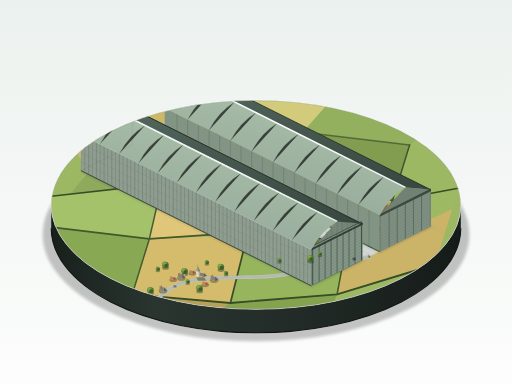
t = 0.00 s
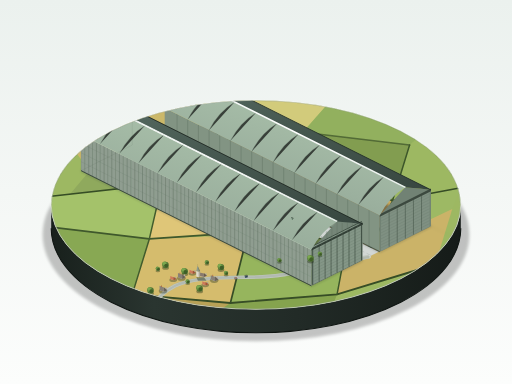
t = 1.65 s
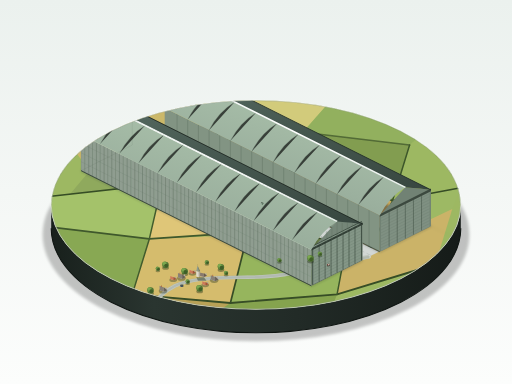
t = 3.30 s
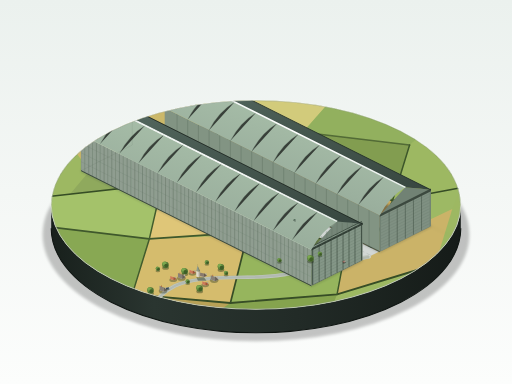
t = 4.95 s
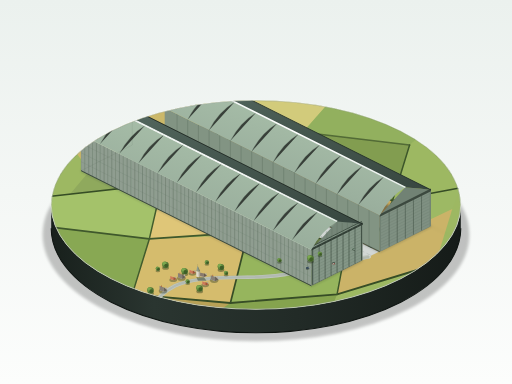
t = 6.74 s
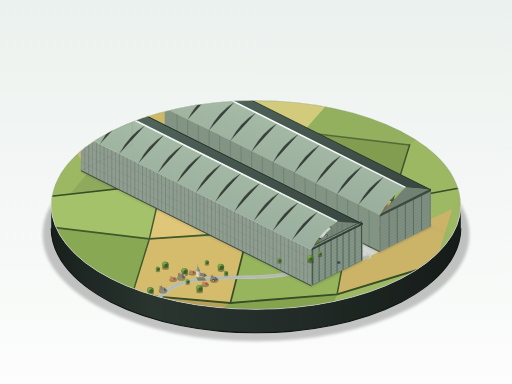
t = 8.64 s

The animated SVG that drew these frames (rendered in a browser with its animation timeline set to each time). Animation: 3 SMIL elements (animateMotion=3); frames cover the first 8.64 s, repeats indefinitely.

<svg xmlns="http://www.w3.org/2000/svg" viewBox="0 0 1200 900" width="100%" height="100%">
  <defs>
    <!-- Background Gradient -->
    <linearGradient id="bgGrad" x1="0%" y1="0%" x2="0%" y2="100%">
      <stop offset="0%" stop-color="#ebf1ee"/>
      <stop offset="50%" stop-color="#f4f7f5"/>
      <stop offset="100%" stop-color="#fcfdfc"/>
    </linearGradient>

    <!-- Pedestal Plinth Gradients -->
    <linearGradient id="plinthSide" x1="0%" y1="0%" x2="100%" y2="0%">
      <stop offset="0%" stop-color="#18201c"/>
      <stop offset="25%" stop-color="#2a3530"/>
      <stop offset="60%" stop-color="#222b27"/>
      <stop offset="100%" stop-color="#151b18"/>
    </linearGradient>
    <linearGradient id="plinthBevel" x1="0%" y1="0%" x2="0%" y2="100%">
      <stop offset="0%" stop-color="#ffffff" stop-opacity="0.6"/>
      <stop offset="100%" stop-color="#ffffff" stop-opacity="0.0"/>
    </linearGradient>

    <!-- Filters for Soft Miniature Lighting -->
    <filter id="pedestalShadow" x="-20%" y="-20%" width="140%" height="140%">
      <feGaussianBlur in="SourceAlpha" stdDeviation="16"/>
      <feColorMatrix type="matrix" values="0 0 0 0 0   0 0 0 0 0   0 0 0 0 0  0 0 0 0.28 0"/>
      <feOffset dx="0" dy="18"/>
      <feBlend in="SourceGraphic" in2="blurOut" mode="normal"/>
    </filter>

    <filter id="softGroundShadow" x="-20%" y="-20%" width="140%" height="140%">
      <feGaussianBlur stdDeviation="4"/>
    </filter>

    <filter id="diffuseLightBlur" x="-10%" y="-10%" width="120%" height="120%">
      <feGaussianBlur stdDeviation="1.2"/>
    </filter>

    <!-- Roof Surface Gradients -->
    <!-- Lit Roof Slope (Left) -->
    <linearGradient id="roofLitGrad" x1="0%" y1="100%" x2="60%" y2="0%">
      <stop offset="0%" stop-color="#8a9c8c"/>
      <stop offset="45%" stop-color="#9bb09e"/>
      <stop offset="85%" stop-color="#a8bfa9"/>
      <stop offset="100%" stop-color="#b6cbb7"/>
    </linearGradient>

    <!-- Shadow Roof Slope (Right) -->
    <linearGradient id="roofShadowGrad" x1="0%" y1="0%" x2="100%" y2="100%">
      <stop offset="0%" stop-color="#556960"/>
      <stop offset="40%" stop-color="#475951"/>
      <stop offset="100%" stop-color="#384740"/>
    </linearGradient>

    <!-- Skylight Ribbon Gradient -->
    <linearGradient id="skylightGrad" x1="0%" y1="50%" x2="100%" y2="50%">
      <stop offset="0%" stop-color="#eaf1ed"/>
      <stop offset="50%" stop-color="#ffffff"/>
      <stop offset="100%" stop-color="#dce6e0"/>
    </linearGradient>

    <!-- Clip Path for Circular Diorama Top (Projected Ellipse) -->
    <clipPath id="pedestalClip">
      <ellipse cx="600" cy="480" rx="480" ry="245"/>
    </clipPath>

    <!-- Reusable Cottage Type A -->
    <g id="cottageA">
      <!-- Ground AO -->
      <ellipse cx="6" cy="6" rx="9" ry="5" fill="#2d3a24" opacity="0.4"/>
      <!-- Walls: Lit & Shadow -->
      <polygon points="0,4 7,7 7,1 0,-2" fill="#d9d5c8"/>
      <polygon points="7,7 13,4 13,-2 7,1" fill="#aba596"/>
      <!-- Roof Pitched -->
      <polygon points="-1,4 7,7 7,0 -1,-3" fill="#cf7a57"/>
      <polygon points="7,7 14,4 7,-1 7,0" fill="#a45636"/>
      <!-- Tiny Gable Trim -->
      <line x1="7" y1="0" x2="7" y2="7" stroke="#884226" stroke-width="0.5"/>
    </g>

    <!-- Reusable Cottage Type B (With Chimney) -->
    <g id="cottageB">
      <ellipse cx="7" cy="7" rx="10" ry="6" fill="#2d3a24" opacity="0.4"/>
      <polygon points="0,5 9,9 9,1 0,-3" fill="#e3ded4"/>
      <polygon points="9,9 16,5 16,-3 9,1" fill="#b8b1a2"/>
      <polygon points="-1,5 9,9 9,-1 -1,-5" fill="#888177"/>
      <polygon points="9,9 17,5 9,-2 9,-1" fill="#676057"/>
      <!-- Chimney -->
      <rect x="3" y="-6" width="1.5" height="4" fill="#a45636"/>
    </g>

    <!-- Reusable Round Deciduous Tree -->
    <g id="treeLarge">
      <ellipse cx="8" cy="8" rx="8" ry="4.5" fill="#24331a" opacity="0.42"/>
      <rect x="7" y="1" width="2" height="6" fill="#4d3b2c"/>
      <!-- Spherical foliage puffs -->
      <circle cx="8" cy="1" r="7.5" fill="#4e7232"/>
      <circle cx="6" cy="-1" r="6" fill="#648f41"/>
      <circle cx="5" cy="-2.5" r="4.2" fill="#7ba84f"/>
      <circle cx="9.5" cy="2.5" r="4.5" fill="#3f5e27"/>
    </g>

    <g id="treeSmall">
      <ellipse cx="5" cy="5" rx="5.5" ry="3" fill="#24331a" opacity="0.38"/>
      <rect x="4.5" y="1" width="1.2" height="4" fill="#4d3b2c"/>
      <circle cx="5" cy="0" r="5" fill="#547a37"/>
      <circle cx="3.8" cy="-1.5" r="3.8" fill="#6c9947"/>
      <circle cx="6.2" cy="1" r="3" fill="#3e5b27"/>
    </g>
  </defs>

  <style><![CDATA[
    .hedgerow { stroke-linecap: round; stroke-linejoin: round; }
    .roof-rib { stroke: #5b6e60; stroke-width: 0.8; opacity: 0.65; }
    .wall-mullion-shadow { stroke: #556858; stroke-width: 0.9; }
    .wall-mullion-lit { stroke: #a3b6a4; stroke-width: 0.5; }
  ]]></style>

  <!-- 1. Exhibition Room Quiet Clean Background -->
  <rect width="1200" height="900" fill="url(#bgGrad)"/>

  <!-- 2. Pedestal Plinth Cast Floor Shadow -->
  <ellipse cx="600" cy="550" rx="500" ry="250" fill="black" opacity="0.22" filter="url(#softGroundShadow)"/>

  <!-- 3. Cylindrical Plinth Solid Side Wall (3D Edge) -->
  <path d="M 120,480 A 480,245 0 0,0 1080,480 L 1080,535 A 480,245 0 0,1 120,535 Z" fill="url(#plinthSide)"/>
  <!-- Bevel & Bottom Shadow Rim on Pedestal Side -->
  <path d="M 120,535 A 480,245 0 0,0 1080,535" stroke="#0e1411" stroke-width="2.5" fill="none"/>
  <path d="M 120,480 A 480,245 0 0,0 1080,480" stroke="url(#plinthBevel)" stroke-width="1.8" fill="none"/>

  <!-- 4. DIORAMA MODEL TOP (Clipped within the Pedestal Ellipse) -->
  <g clip-path="url(#pedestalClip)">

    <!-- A. Farmland Mosaic Parcels (Yellows & Greens) -->
    <g id="farmlandFields">
      <!-- Base Field Cover -->
      <rect x="100" y="200" width="1000" height="600" fill="#9db862"/>

      <!-- Patchwork Agricultural Quilt -->
      <!-- Top-Left Far Quadrant (Atmospherically softened & slightly paler) -->
      <polygon points="120,280 440,220 520,330 210,400" fill="#d2b96a" opacity="0.88"/>
      <polygon points="210,400 520,330 480,420 160,460" fill="#8ea85c" opacity="0.9"/>
      <polygon points="440,220 780,230 710,310 520,330" fill="#ded081" opacity="0.82"/>
      <polygon points="780,230 1050,260 960,340 710,310" fill="#91b05d" opacity="0.85"/>
      <polygon points="520,330 710,310 680,400 480,420" fill="#cca858" opacity="0.88"/>

      <!-- Center & Foreground Quadrants -->
      <polygon points="120,460 380,430 350,560 100,530" fill="#a4c26a"/>
      <polygon points="380,430 680,400 640,540 350,560" fill="#dfc678"/>
      <polygon points="100,530 350,560 310,690 90,620" fill="#88a853"/>
      <polygon points="350,560 580,550 540,710 310,690" fill="#d5bc6d"/>
      <polygon points="580,550 820,530 790,690 540,710" fill="#96b55d"/>
      <polygon points="710,310 960,340 920,470 680,400" fill="#829d50"/>
      <polygon points="680,400 920,470 870,580 640,540" fill="#cbab5c"/>
      <polygon points="820,530 1060,490 1020,620 790,690" fill="#cbb368"/>
      <polygon points="920,470 1080,440 1060,490 870,580" fill="#9db964"/>
      <polygon points="310,690 540,710 510,750 250,730" fill="#b8a156"/>
      <polygon points="540,710 790,690 770,740 480,750" fill="#85a34e"/>
    </g>

    <!-- B. Hedgerows (Thin, organic parcel dividers with soft miniature texture) -->
    <g id="hedgerows">
      <path d="M 120,280 L 440,220 L 780,230 L 1050,260" stroke="#486134" stroke-width="3" fill="none" class="hedgerow" opacity="0.6"/>
      <path d="M 210,400 L 520,330 L 710,310 L 960,340" stroke="#3b5229" stroke-width="3.5" fill="none" class="hedgerow" opacity="0.7"/>
      <path d="M 120,460 L 480,420 L 680,400 L 920,470 L 1080,440" stroke="#364d25" stroke-width="4" fill="none" class="hedgerow"/>
      <path d="M 100,530 L 350,560 L 640,540 L 870,580" stroke="#3f582c" stroke-width="4" fill="none" class="hedgerow"/>
      <path d="M 310,690 L 540,710 L 790,690 L 1020,620" stroke="#374d26" stroke-width="4.5" fill="none" class="hedgerow"/>
      <!-- Transverse Boundaries -->
      <path d="M 440,220 L 520,330 L 480,420 L 380,430 L 350,560 L 310,690" stroke="#425c2d" stroke-width="3.5" fill="none" class="hedgerow"/>
      <path d="M 710,310 L 680,400 L 640,540 L 580,550 L 540,710" stroke="#374d26" stroke-width="4" fill="none" class="hedgerow"/>
      <path d="M 960,340 L 920,470 L 870,580 L 820,530 L 790,690" stroke="#3d572a" stroke-width="3.5" fill="none" class="hedgerow"/>
    </g>

    <!-- C. Roads & Thoroughfares -->
    <g id="roads">
      <!-- Straight Road in the Gap between the two Giant Sheds -->
      <polygon points="852,608 888,590 384,338 348,356" fill="#d2d7d4"/>
      <line x1="870" y1="599" x2="366" y2="347" stroke="#b4bcb7" stroke-width="1.5" stroke-dasharray="12,6"/>

      <!-- Country Lane winding from bottom edge, past village, to the sheds' gap -->
      <path d="M 340,740 Q 370,690 410,670 T 560,650 T 720,630 L 865,602" fill="none" stroke="#d5dad6" stroke-width="8" stroke-linecap="round"/>
      <path d="M 340,740 Q 370,690 410,670 T 560,650 T 720,630 L 865,602" fill="none" stroke="#c0c7c2" stroke-width="5" stroke-linecap="round"/>
      <!-- Soft lane shoulders -->
      <path d="M 340,740 Q 370,690 410,670 T 560,650 T 720,630 L 865,602" fill="none" stroke="#929d89" stroke-width="9.5" opacity="0.3"/>
    </g>

    <!-- D. Soft Ambient & Ground Shadows Cast by the Two Gigantic Sheds -->
    <g id="shedCastShadows" filter="url(#softGroundShadow)">
      <!-- Shed 1 (Near Shed) Shadow extending towards bottom-right into alley & ground -->
      <polygon points="730,670 850,610 930,650 490,430 310,340 190,400" fill="#202b24" opacity="0.48"/>
      <!-- Shed 2 (Far Shed) Shadow extending into the fields on right -->
      <polygon points="890,590 1010,530 1080,565 680,365 506,278 386,338" fill="#202b24" opacity="0.44"/>
    </g>

    <!-- E. FAR SHED (SHED 2) - Slightly shorter sister hangar -->
    <!-- Dimensions: Length = 504px, Width = 120px, Height = 121px, Wall Height = 85px -->
    <!-- Base Points: Front-Left=(890,590), Front-Right=(1010,530), Rear-Right=(506,278), Rear-Left=(386,338) -->
    <g id="shed2_Far">
      <!-- 1. Left Vertical Side Wall (Faces Gap, partially seen across the gap) -->
      <polygon points="890,590 386,338 386,253 890,505" fill="#829483"/>
      <!-- Side Wall Ribs (Lit Surface) -->
      <path d="
        M 865,577 L 865,492 M 840,565 L 840,480 M 815,552 L 815,467
        M 790,540 L 790,455 M 765,527 L 765,442 M 740,515 L 740,430
        M 715,502 L 715,417 M 690,490 L 690,405 M 665,477 L 665,392
        M 640,465 L 640,380 M 615,452 L 615,367 M 590,440 L 590,355
        M 565,427 L 565,342 M 540,415 L 540,330 M 515,402 L 515,317
        M 490,390 L 490,305 M 465,377 L 465,292 M 440,365 L 440,280
        M 415,352 L 415,267
      " stroke="#546657" stroke-width="0.8"/>

      <!-- 2. Front End Wall & Giant Sliding Doors (Shed 2) -->
      <!-- Portal Wall Gables -->
      <polygon points="890,590 1010,530 1010,445 950,439 890,505" fill="#718274"/>
      <!-- Segmented Giant Sliding Doors (Height = 3/4 Shed Height ≈ 91px) -->
      <polygon points="893,588 1007,531 1007,449 893,506" fill="#7f9082"/>
      <!-- Dense Horizontal Slats on Door Surface -->
      <path d="
        M 893,581 L 1007,524 M 893,574 L 1007,517 M 893,567 L 1007,510
        M 893,560 L 1007,503 M 893,553 L 1007,496 M 893,546 L 1007,489
        M 893,539 L 1007,482 M 893,532 L 1007,475 M 893,525 L 1007,468
        M 893,518 L 1007,461 M 893,511 L 1007,454
      " stroke="#68786b" stroke-width="0.7"/>
      <!-- Vertical Door Leaf Seams (Closed sliding sections with narrow gaps) -->
      <path d="
        M 912,578 L 912,497 M 931,569 L 931,488 M 950,559 L 950,478
        M 969,550 L 969,469 M 988,540 L 988,459
      " stroke="#435246" stroke-width="1.3"/>
      <!-- Massive Overhead Guide Rail -->
      <polygon points="890,508 1010,448 1010,442 890,502" fill="#3c493f"/>

      <!-- 3. Curved Pitched Roof: Left Slope (Lit) -->
      <!-- Profile: Gentle curve from eave (890,505) up to ridge (950,439) -->
      <path d="M 890,505 Q 912,462 950,439 L 446,187 Q 408,210 386,253 Z" fill="url(#roofLitGrad)"/>
      <!-- Roof Structural Ribs -->
      <path d="
        M 840,480 Q 862,437 900,414 M 790,455 Q 812,412 850,389
        M 740,430 Q 762,387 800,364 M 690,405 Q 712,362 750,339
        M 640,380 Q 662,337 700,314 M 590,355 Q 612,312 650,289
        M 540,330 Q 562,287 600,264 M 490,305 Q 512,262 550,239
        M 440,280 Q 462,237 500,214
      " class="roof-rib"/>

      <!-- 4. Curved Pitched Roof: Right Slope (Shadow / Backlit - Deep Blue-Grey) -->
      <path d="M 950,439 Q 988,442 1010,445 L 506,193 Q 484,190 446,187 Z" fill="url(#roofShadowGrad)"/>
      <!-- Dark Lower Rim Accent on Shadow Side -->
      <line x1="1010" y1="445" x2="506" y2="193" stroke="#222e28" stroke-width="2"/>

      <!-- 5. Continuous Ridge Skylight Strip (浅灰白通长天窗带) -->
      <polygon points="948,440 952,438 448,186 444,188" fill="url(#skylightGrad)"/>
      <line x1="950" y1="439" x2="446" y2="187" stroke="#ffffff" stroke-width="1.2" opacity="0.9"/>

      <!-- Ambient Occlusion Base Shadow -->
      <line x1="890" y1="590" x2="386" y2="338" stroke="#2a352c" stroke-width="2.5" opacity="0.6"/>
    </g>

    <!-- F. NEAR SHED (SHED 1) - Cardington Shed 1 (Lengthened, Foreground Masterpiece) -->
    <!-- Dimensions: Length = 540px (4.5 × Width 120px), Height = 121px (0.9 × Width), Wall Height = 85px -->
    <!-- Base Points: Front-Left=(730,670), Front-Right=(850,610), Rear-Right=(310,340), Rear-Left=(190,400) -->
    <g id="shed1_Near">
      <!-- 1. Primary Lit Side Wall (受光面: 灰绿色波纹板，密集外凸竖向骨架铺满全长) -->
      <polygon points="730,670 190,400 190,315 730,585" fill="#8f9d90"/>

      <!-- Horizontal Girts / Wind Bracing Structural Lines -->
      <line x1="730" y1="649" x2="190" y2="379" stroke="#7e8f80" stroke-width="1"/>
      <line x1="730" y1="628" x2="190" y2="358" stroke="#7e8f80" stroke-width="1"/>
      <line x1="730" y1="606" x2="190" y2="336" stroke="#7e8f80" stroke-width="1"/>

      <!-- Dense Continuous Vertical Skeleton Ribs (成排铺满，每格宽约机库高1/40，凸起立体感) -->
      <!-- 54 Distinct Bay Ribs along the 540px span -->
      <g id="shed1_Mullions">
        <path d="
          M 721,665 L 721,580 M 712,661 L 712,576 M 703,656 L 703,571 M 694,652 L 694,567
          M 685,647 L 685,562 M 676,643 L 676,558 M 667,638 L 667,553 M 658,634 L 658,549
          M 649,629 L 649,544 M 640,625 L 640,540 M 631,620 L 631,535 M 622,616 L 622,531
          M 613,611 L 613,526 M 604,607 L 604,522 M 595,602 L 595,517 M 586,598 L 586,513
          M 577,593 L 577,508 M 568,589 L 568,504 M 559,584 L 559,499 M 550,580 L 550,495
          M 541,575 L 541,490 M 532,571 L 532,486 M 523,566 L 523,481 M 514,562 L 514,477
          M 505,557 L 505,472 M 496,553 L 496,468 M 487,548 L 487,463 M 478,544 L 478,459
          M 469,539 L 469,454 M 460,535 L 460,450 M 451,530 L 451,445 M 442,526 L 442,441
          M 433,521 L 433,436 M 424,517 L 424,432 M 415,512 L 415,427 M 406,508 L 406,423
          M 397,503 L 397,418 M 388,499 L 388,414 M 379,494 L 379,409 M 370,490 L 370,405
          M 361,485 L 361,400 M 352,481 L 352,396 M 343,476 L 343,391 M 334,472 L 334,387
          M 325,467 L 325,382 M 316,463 L 316,378 M 307,458 L 307,373 M 298,454 L 298,369
          M 289,449 L 289,364 M 280,445 L 280,360 M 271,440 L 271,355 M 262,436 L 262,351
          M 253,431 L 253,346 M 244,427 L 244,342 M 235,422 L 235,337 M 226,418 L 226,333
          M 217,413 L 217,328 M 208,409 L 208,324 M 199,404 L 199,319
        " class="wall-mullion-shadow"/>
        <!-- Highlight edge alongside each rib producing embossed relief -->
        <path d="
          M 722,665 L 722,580 M 704,656 L 704,571 M 686,647 L 686,562 M 668,638 L 668,553
          M 650,629 L 650,544 M 632,620 L 632,535 M 614,611 L 614,526 M 596,602 L 596,517
          M 578,593 L 578,508 M 560,584 L 560,499 M 542,575 L 542,490 M 524,566 L 524,481
          M 506,557 L 506,472 M 488,548 L 488,463 M 470,539 L 470,454 M 452,530 L 452,445
          M 434,521 L 434,436 M 416,512 L 416,427 M 398,503 L 398,418 M 380,494 L 380,409
          M 362,485 L 362,400 M 344,476 L 344,391 M 326,467 L 326,382 M 308,458 L 308,373
          M 290,449 L 290,364 M 272,440 L 272,355 M 254,431 L 254,346 M 236,422 L 236,337
          M 218,413 L 218,328 M 200,404 L 200,319
        " class="wall-mullion-lit"/>
      </g>

      <!-- Lit Surface Top Edge Bright Narrow Highlight Trim -->
      <line x1="730" y1="585" x2="190" y2="315" stroke="#c2d5c4" stroke-width="1.8"/>
      <!-- Bottom Wall Ground Ambient Occlusion Rim -->
      <line x1="730" y1="670" x2="190" y2="400" stroke="#36453a" stroke-width="2.2"/>

      <!-- 2. Front End Wall & Giant Multi-Leaf Sliding Doors -->
      <!-- Portal Wall Structure & Gable -->
      <polygon points="730,670 850,610 850,525 790,519 730,585" fill="#758678"/>

      <!-- Massive Segmented Sliding Doors (Closed, Height = 91px = 3/4 Total Height) -->
      <!-- Recessed Portal Housing Shadow -->
      <polygon points="732,668 848,610 848,518 732,576" fill="#38473c"/>
      <!-- Door Main Panels (Slightly lighter than wall with fine horizontal corrugated slats) -->
      <polygon points="734,667 846,611 846,521 734,577" fill="#849687"/>

      <!-- Fine Horizontal Slats on Door Surface -->
      <path d="
        M 734,660 L 846,604 M 734,653 L 846,597 M 734,646 L 846,590
        M 734,639 L 846,583 M 734,632 L 846,576 M 734,625 L 846,569
        M 734,618 L 846,562 M 734,611 L 846,555 M 734,604 L 846,548
        M 734,597 L 846,541 M 734,590 L 846,534 M 734,583 L 846,527
      " stroke="#6b7c6e" stroke-width="0.75"/>

      <!-- Fine Vertical Gaps between the Closed Door Leaves (分段巨门细缝) -->
      <g stroke="#354439" stroke-width="1.4">
        <line x1="748" y1="660" x2="748" y2="570"/>
        <line x1="762" y1="653" x2="762" y2="563"/>
        <line x1="776" y1="646" x2="776" y2="556"/>
        <line x1="790" y1="639" x2="790" y2="549"/> <!-- Center Meeting Line -->
        <line x1="804" y1="632" x2="804" y2="542"/>
        <line x1="818" y1="625" x2="818" y2="535"/>
        <line x1="832" y1="618" x2="832" y2="528"/>
      </g>

      <!-- Overhead Guide Track & Cantilever Roller Girder -->
      <polygon points="730,587 850,527 850,521 730,581" fill="#303d34"/>
      <line x1="730" y1="581" x2="850" y2="521" stroke="#a2b3a4" stroke-width="1"/>

      <!-- Upper Gable Ribbing above Doorway Track -->
      <path d="
        M 742,581 L 742,568 M 754,575 L 754,554 M 766,569 L 766,542
        M 778,563 L 778,531 M 790,557 L 790,520 M 802,551 L 802,522
        M 814,545 L 814,523 M 826,539 L 826,524 M 838,533 L 838,525
      " stroke="#5b6c5e" stroke-width="0.8"/>

      <!-- 3. Curved Pitched Roof: Left Slope (Lit Surface - Soft Convex Curve) -->
      <!-- Curves from eave (730,585) up to rounded ridge (790,519) -->
      <path d="M 730,585 Q 752,542 790,519 L 250,249 Q 212,272 190,315 Z" fill="url(#roofLitGrad)"/>

      <!-- Transverse Roof Rib Bracing across the long span -->
      <path d="
        M 685,562 Q 707,519 745,496 M 640,540 Q 662,497 700,474
        M 595,517 Q 617,474 655,451 M 550,495 Q 572,452 610,429
        M 505,472 Q 527,429 565,406 M 460,450 Q 482,407 520,384
        M 415,427 Q 437,384 475,361 M 370,405 Q 392,362 430,339
        M 325,382 Q 347,339 385,316 M 280,360 Q 302,317 340,294
        M 235,337 Q 257,294 295,271
      " class="roof-rib"/>

      <!-- 4. Curved Pitched Roof: Right Slope (Shadow / Backlit Surface - Deep Blue-Grey) -->
      <path d="M 790,519 Q 828,522 850,525 L 310,255 Q 288,252 250,249 Z" fill="url(#roofShadowGrad)"/>
      <!-- Shadow Side Bottom Edge Dark Accent Line -->
      <line x1="850" y1="525" x2="310" y2="255" stroke="#1f2923" stroke-width="2.2"/>

      <!-- 5. Continuous Ridge Skylight Strip (浅灰白通长天窗带) -->
      <polygon points="788,520 792,518 252,248 248,250" fill="url(#skylightGrad)"/>
      <line x1="790" y1="519" x2="250" y2="249" stroke="#ffffff" stroke-width="1.6" opacity="0.95"/>
      <line x1="790" y1="519" x2="250" y2="249" stroke="#9bb0a0" stroke-width="0.5" stroke-dasharray="6,4"/>

      <!-- Rear Gables (Visible in silhouette at the far end) -->
      <polygon points="190,315 250,249 310,255 310,340 190,400" fill="none" stroke="#253229" stroke-width="0.5" opacity="0.3"/>
    </g>

    <!-- G. ENVIRONMENT & MINIATURE DETAILS (Village, Church, Trees & Tiny Moving Cars) -->
    <!-- Quaint Miniature English Hamlet in the Lower-Left Corner -->
    <g id="villageCluster">
      <!-- Village Grove Trees -->
      <use href="#treeLarge" x="380" y="620"/>
      <use href="#treeSmall" x="365" y="630"/>
      <use href="#treeLarge" x="425" y="635"/>
      <use href="#treeSmall" x="480" y="615"/>
      <use href="#treeLarge" x="510" y="625"/>
      <use href="#treeLarge" x="345" y="680"/>

      <!-- Cottages (Height < 1/10 shed height ≈ 12px) -->
      <!-- Cottage Group A -->
      <use href="#cottageA" x="400" y="650"/>
      <use href="#cottageB" x="418" y="645"/>
      <use href="#cottageA" x="445" y="635"/>

      <!-- Village Parish Church with Steeple (小教堂尖塔) -->
      <g id="villageChurch" transform="translate(460, 640)">
        <!-- Shadow -->
        <polygon points="0,10 18,10 24,18 4,18" fill="#24331a" opacity="0.45"/>
        <!-- Church Nave Body -->
        <polygon points="6,6 18,9 18,3 6,0" fill="#dedad0"/>
        <polygon points="18,9 24,6 24,0 18,3" fill="#b3ad9f"/>
        <!-- Nave Roof -->
        <polygon points="5,6 18,9 18,1 5,-2" fill="#887a6d"/>
        <polygon points="18,9 25,6 18,0 18,1" fill="#695c50"/>
        <!-- Square Tower -->
        <polygon points="0,8 6,10 6,-3 0,-5" fill="#dedad0"/>
        <polygon points="6,10 9,8 9,-5 6,-3" fill="#aba596"/>
        <!-- Pointed Steeple Spire (尖塔) -->
        <polygon points="0,-5 6,-3 3,-18" fill="#8c9c90"/>
        <polygon points="6,-3 9,-5 3,-18" fill="#6a786e"/>
        <!-- Tiny cross apex -->
        <line x1="3" y1="-18" x2="3" y2="-20" stroke="#4a564e" stroke-width="0.6"/>
      </g>

      <!-- Additional Cottages -->
      <use href="#cottageB" x="495" y="650"/>
      <use href="#cottageA" x="475" y="662"/>
      <use href="#cottageB" x="375" y="675"/>

      <!-- Roadside Trees & Hedgerow Shrubs -->
      <use href="#treeSmall" x="435" y="660"/>
      <use href="#treeLarge" x="460" y="675"/>
      <use href="#treeSmall" x="525" y="640"/>
      <use href="#treeSmall" x="650" y="610"/>
      <use href="#treeLarge" x="720" y="605"/>
      <use href="#treeSmall" x="745" y="595"/>
    </g>

    <!-- H. ANIMATED MINIATURE VEHICLES (路上两三辆小车，玩具尺度，SMIL平滑循环，无跳变) -->
    <g id="animatedMiniatureCars">

      <!-- Car 1: Vintage Burgundy Saloon - Drives along the country road towards the sheds and returns smoothly -->
      <g>
        <!-- Motion along the rural lane -->
        <animateMotion
          path="M 410,670 Q 560,650 720,630 L 850,605 L 720,630 Q 560,650 410,670 Z"
          dur="11s"
          repeatCount="indefinite"
          rotate="auto"
          keyPoints="0; 0.45; 0.5; 0.95; 1"
          keyTimes="0; 0.45; 0.5; 0.95; 1"
          calcMode="spline"
          keySplines="0.45 0 0.25 1; 0.45 0 0.25 1; 0.45 0 0.25 1; 0.45 0 0.25 1"/>

        <!-- Vehicle Body (Toy Scale ~ 6px × 3.5px) -->
        <!-- Shadow -->
        <ellipse cx="0" cy="2" rx="4" ry="2" fill="#1b241c" opacity="0.5"/>
        <!-- Chassis -->
        <rect x="-3" y="-1.8" width="6" height="3.2" rx="1.2" fill="#7a2a22"/>
        <!-- Cab / Windshield -->
        <rect x="-1.2" y="-1.2" width="2.8" height="2.4" rx="0.6" fill="#cce0d8"/>
        <!-- Headlight glint -->
        <circle cx="2.8" cy="0" r="0.6" fill="#ffffea"/>
      </g>

      <!-- Car 2: Navy Blue Austin Delivery Van - Patrols between the village and main entrance -->
      <g>
        <animateMotion
          path="M 830,608 L 680,635 Q 520,655 380,678 Q 520,655 680,635 L 830,608 Z"
          dur="9s"
          repeatCount="indefinite"
          rotate="auto"
          keyPoints="0; 0.46; 0.5; 0.96; 1"
          keyTimes="0; 0.46; 0.5; 0.96; 1"
          calcMode="spline"
          keySplines="0.4 0 0.2 1; 0.4 0 0.2 1; 0.4 0 0.2 1; 0.4 0 0.2 1"/>

        <!-- Shadow -->
        <ellipse cx="0" cy="2.2" rx="4.5" ry="2.2" fill="#1b241c" opacity="0.48"/>
        <!-- Van Box Body -->
        <rect x="-3.5" y="-2" width="7" height="3.8" rx="1.2" fill="#2d4052"/>
        <!-- Cab roof -->
        <rect x="0.2" y="-1.5" width="2.8" height="3" rx="0.6" fill="#425a70"/>
        <!-- Glint -->
        <circle cx="3.4" cy="0" r="0.6" fill="#ffffe0"/>
      </g>

      <!-- Car 3: Dark Green Maintenance Runabout - Cruises into the straight alley between the two hangars -->
      <g>
        <animateMotion
          path="M 865,602 L 720,530 L 580,460 L 720,530 L 865,602 Z"
          dur="7.5s"
          repeatCount="indefinite"
          rotate="auto"
          keyPoints="0; 0.44; 0.5; 0.94; 1"
          keyTimes="0; 0.44; 0.5; 0.94; 1"
          calcMode="spline"
          keySplines="0.42 0 0.28 1; 0.42 0 0.28 1; 0.42 0 0.28 1; 0.42 0 0.28 1"/>

        <!-- Shadow -->
        <ellipse cx="0" cy="1.6" rx="3.5" ry="1.8" fill="#1b241c" opacity="0.45"/>
        <!-- Body -->
        <rect x="-2.5" y="-1.5" width="5.2" height="2.8" rx="0.9" fill="#28442e"/>
        <!-- Canopy -->
        <rect x="-0.8" y="-1" width="2.2" height="2" rx="0.5" fill="#d8ebe0"/>
        <!-- Front Light -->
        <circle cx="2.5" cy="0" r="0.5" fill="#ffffff"/>
      </g>

    </g>

    <!-- I. Base Perimeter Subtle Depth Shading -->
    <ellipse cx="600" cy="480" rx="480" ry="245" fill="none" stroke="#2c3a2f" stroke-width="3" opacity="0.25"/>
  </g>

  <!-- 5. DIORAMA BASE UPPER HIGHLIGHT RIM (Precision Turned Miniature Plinth Lip) -->
  <ellipse cx="600" cy="480" rx="480" ry="245" fill="none" stroke="#ffffff" stroke-width="1.8" opacity="0.65"/>
  <ellipse cx="600" cy="480" rx="479" ry="244.5" fill="none" stroke="#b4c2b9" stroke-width="0.8" opacity="0.4"/>
</svg>
